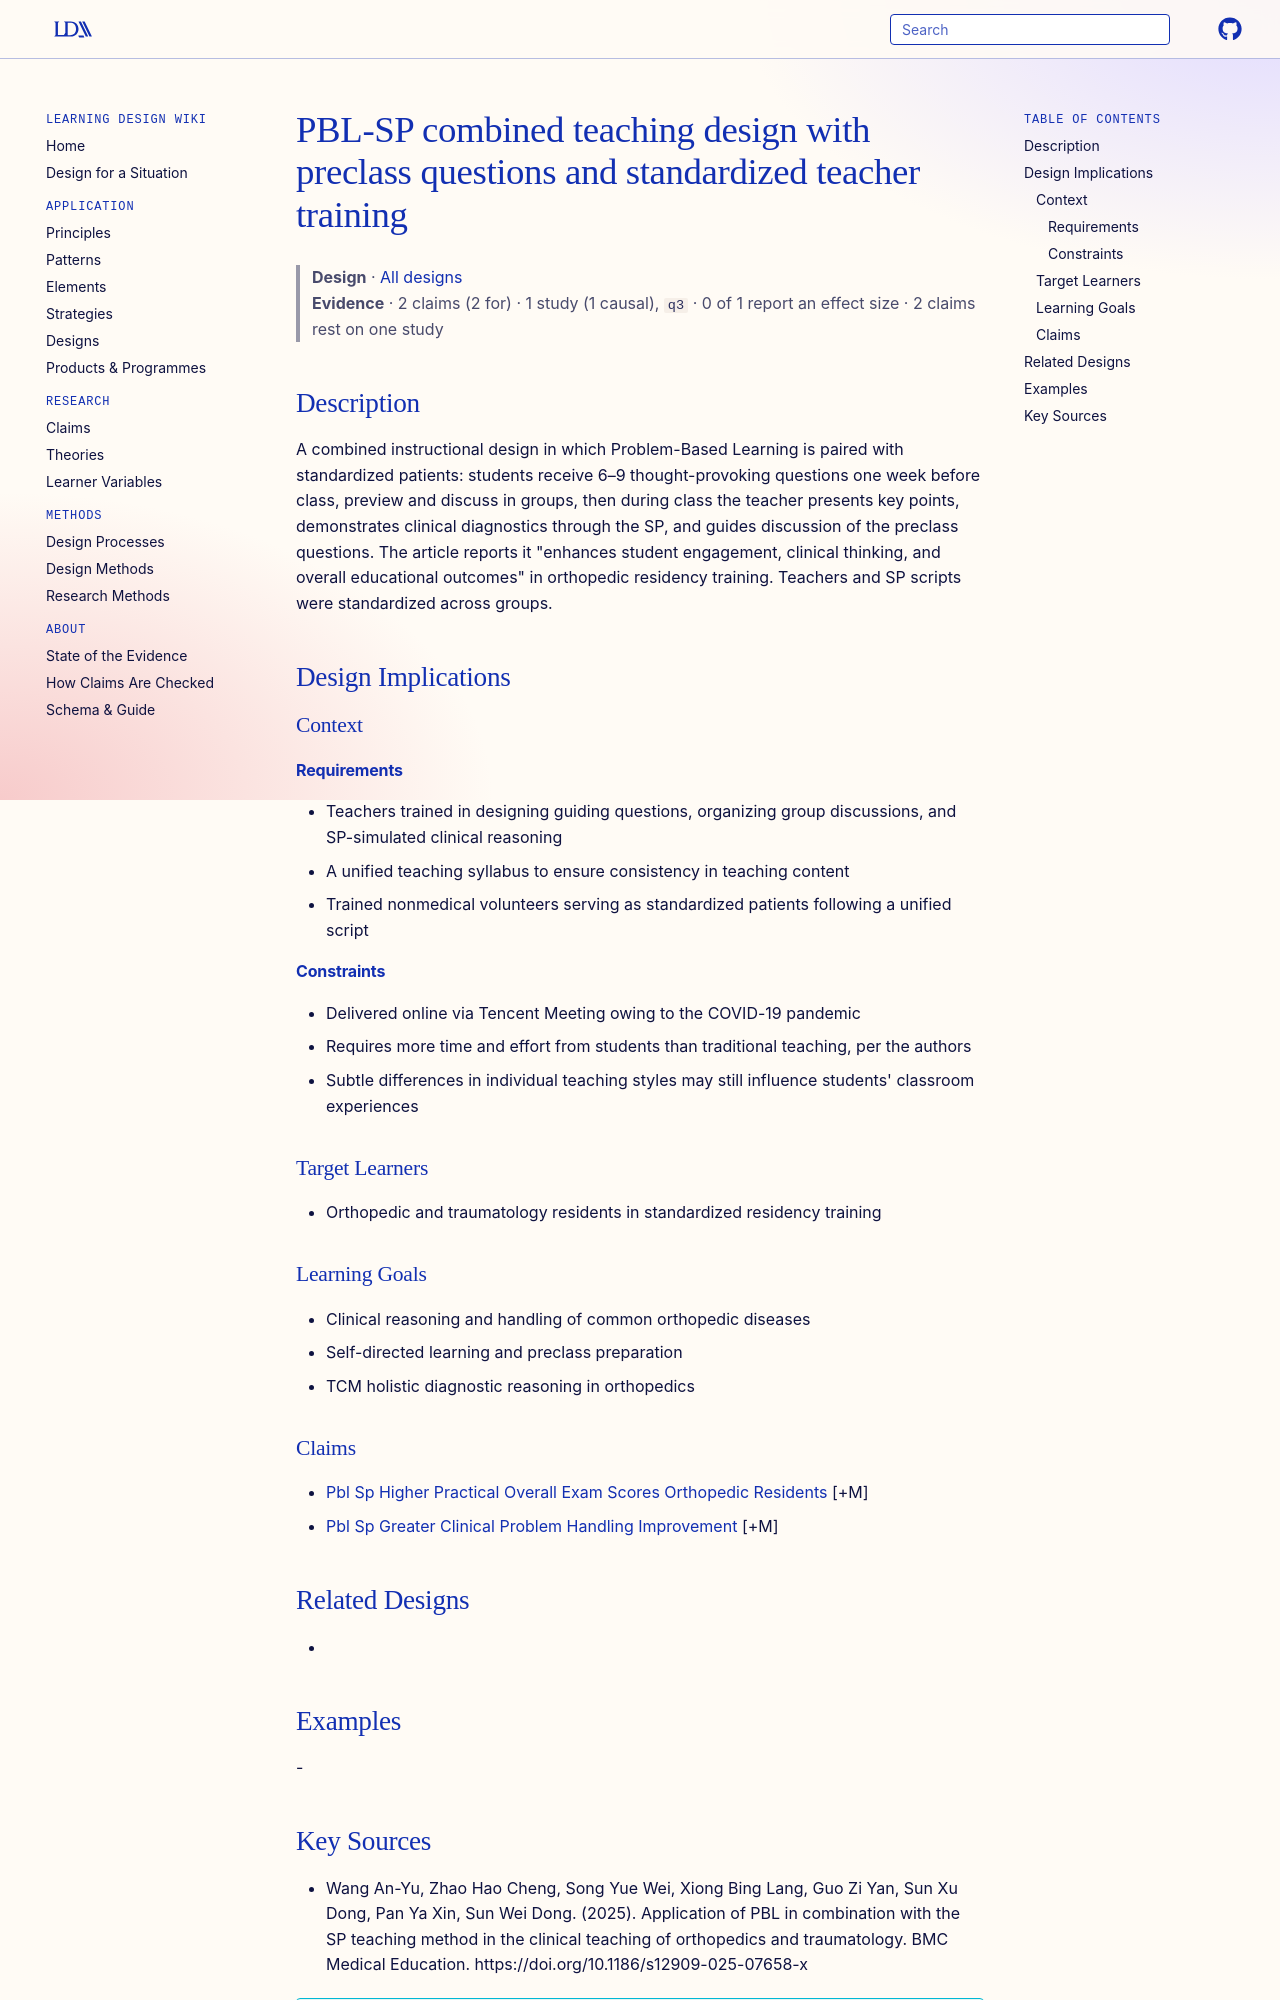

repository: Learning-Design-Alliance/learning-wiki · page: designs/pbl-sp-combined-teaching-design-orthopedics/index.html · generator: mkdocs

---
type: design
id: pbl-sp-combined-teaching-design-orthopedics
title: PBL-SP combined teaching design with preclass questions and standardized teacher training
description: "A combined instructional design in which Problem-Based Learning is paired with standardized patients: students receive 6–9 thought-provoking questions one week before class, preview and discuss in groups, then during..."
status: review
generated:
  by: "process:settle-candidates"
  at: 2026-11-06
sources:
  - id: wang-an-yu-2025
    resource: "https://doi.org/10.1186/s12909-025-07658-x"
    title: "Wang An-Yu, Zhao Hao Cheng, Song Yue Wei, Xiong Bing Lang, Guo Zi Yan, Sun Xu Dong, Pan Ya Xin, Sun Wei Dong. (2025). Application of PBL in combination with the SP teaching method in the clinical teaching of orthopedics and traumatology. BMC Medical Education. https://doi.org/10.1186/s12909-025-07658-x"
    author: Wang An-Yu, Zhao Hao Cheng, Song Yue Wei, Xiong Bing Lang, Guo Zi Yan, Sun Xu Dong, Pan Ya Xin, Sun Wei Dong
---

# PBL-SP combined teaching design with preclass questions and standardized teacher training

> **Design** · [All designs](index.md)
> **Evidence** · 2 claims (2 for) · 1 study (1 causal), `q3` · 0 of 1 report an effect size · 2 claims rest on one study

## Description
A combined instructional design in which Problem-Based Learning is paired with standardized patients: students receive 6–9 thought-provoking questions one week before class, preview and discuss in groups, then during class the teacher presents key points, demonstrates clinical diagnostics through the SP, and guides discussion of the preclass questions. The article reports it "enhances student engagement, clinical thinking, and overall educational outcomes" in orthopedic residency training. Teachers and SP scripts were standardized across groups.

## Design Implications

### Context
#### Requirements
- Teachers trained in designing guiding questions, organizing group discussions, and SP-simulated clinical reasoning
- A unified teaching syllabus to ensure consistency in teaching content
- Trained nonmedical volunteers serving as standardized patients following a unified script
#### Constraints
- Delivered online via Tencent Meeting owing to the COVID-19 pandemic
- Requires more time and effort from students than traditional teaching, per the authors
- Subtle differences in individual teaching styles may still influence students' classroom experiences

### Target Learners
- Orthopedic and traumatology residents in standardized residency training

### Learning Goals
- Clinical reasoning and handling of common orthopedic diseases
- Self-directed learning and preclass preparation
- TCM holistic diagnostic reasoning in orthopedics

### Claims
- [Pbl Sp Higher Practical Overall Exam Scores Orthopedic Residents](../claims/pbl-sp-higher-practical-overall-exam-scores-orthopedic-residents.md) [+M]
- [Pbl Sp Greater Clinical Problem Handling Improvement](../claims/pbl-sp-greater-clinical-problem-handling-improvement.md) [+M]

## Related Designs
- 

## Examples
-
